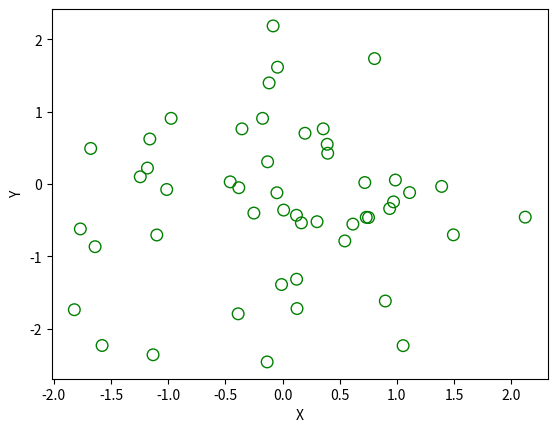

Reproduce this figure in Python.
import matplotlib.pyplot as plt
import numpy as np
x = np.random.randn(50)
y = np.random.randn(50)
plt.scatter(x, y, s=70, facecolors='none', edgecolors='g')
plt.xlabel("X")
plt.ylabel("Y")
plt.show()